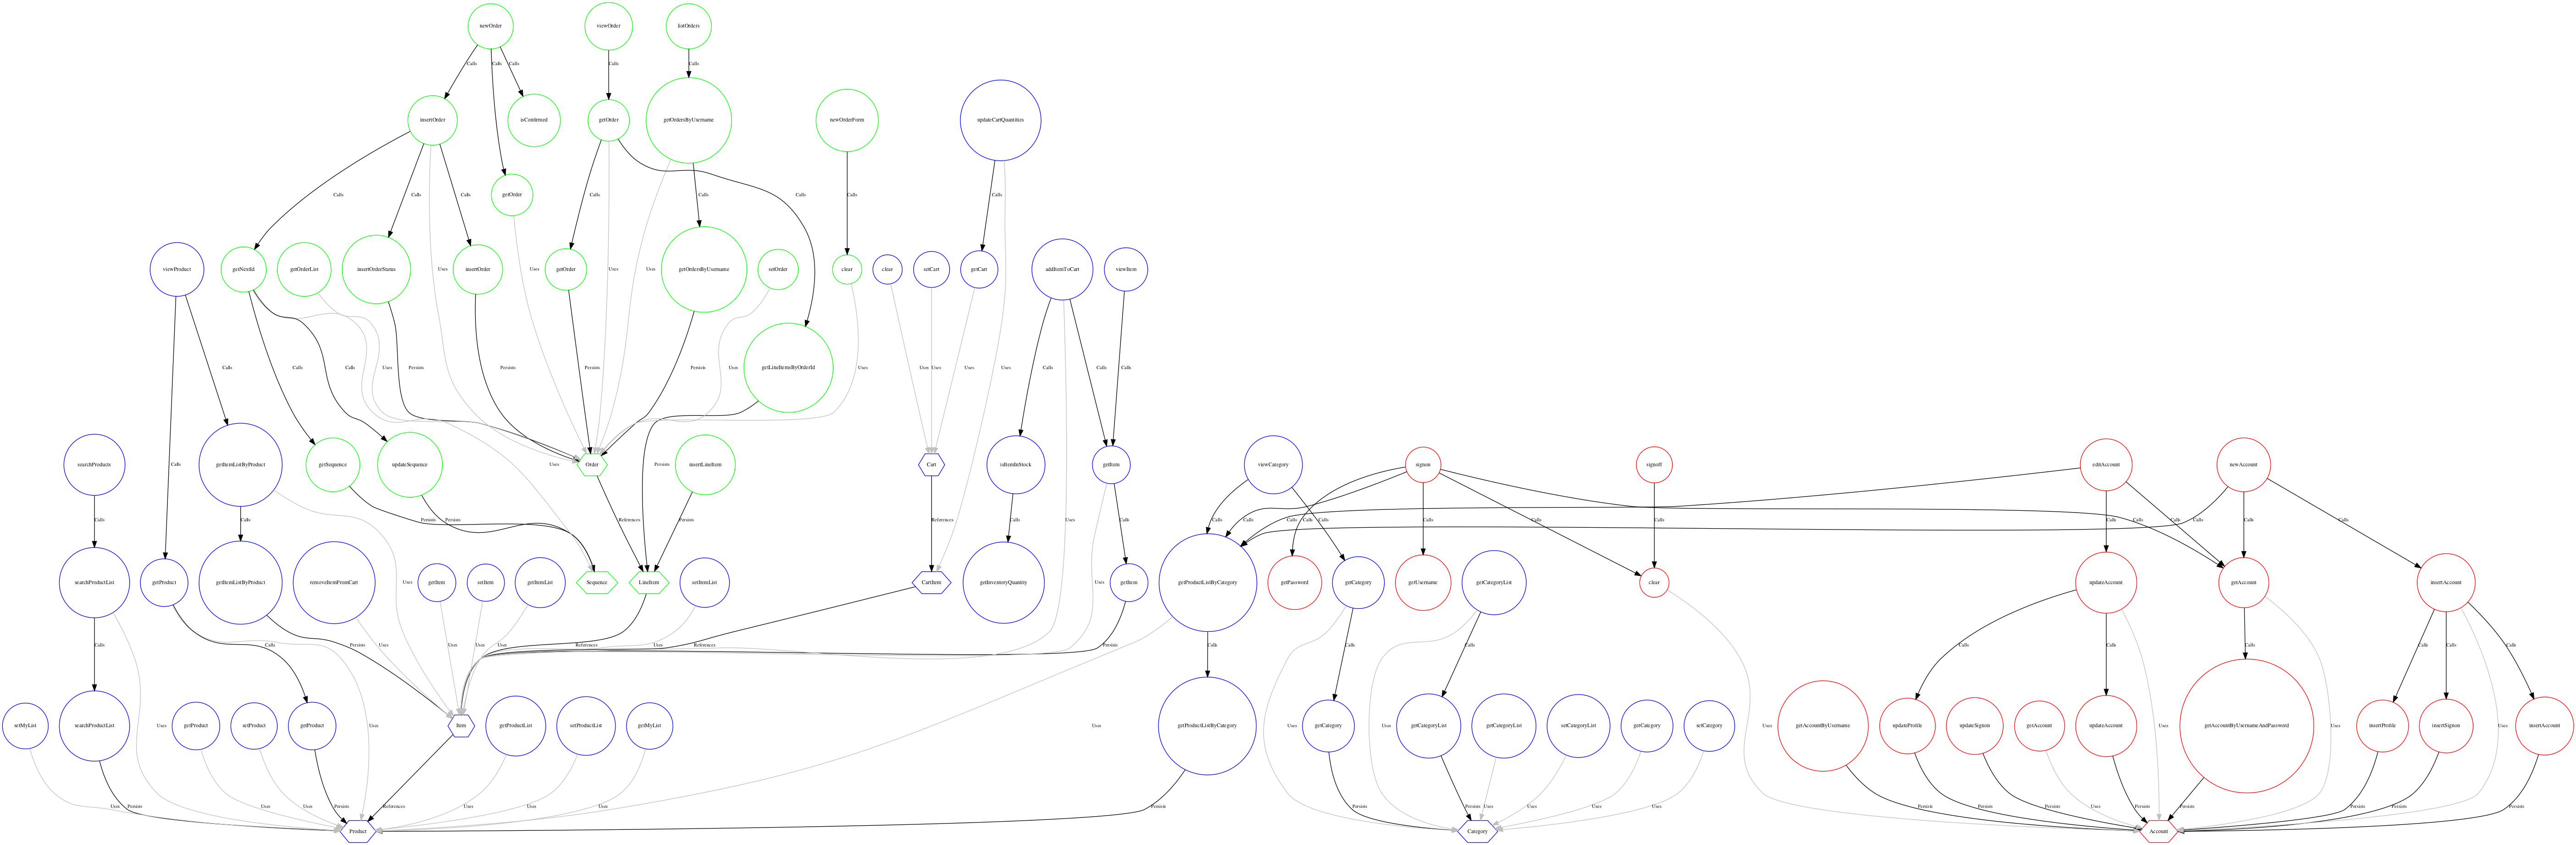

Source data for this figure (header and first rows):
node_key, microservice
0, 0
1, 0
2, 1
3, 0
4, 1
5, 1
6, 2
7, 1
8, 1
9, 1
10, 1
11, 0
12, 0
14, 1
15, 1
16, 1
17, 0
18, 0
19, 0
20, 0
21, 2
22, 2
23, 2
24, 2
25, 2
26, 2
27, 2
28, 2
29, 0
30, 0
31, 1
32, 1
33, 1
34, 1
35, 1
37, 1
38, 1
39, 1
42, 1
45, 0
46, 0
49, 0
52, 0
53, 0
54, 0
55, 0
56, 0
57, 0
69, 1
70, 1
71, 1
72, 1
73, 1
74, 1
75, 1
76, 1
77, 1
78, 1
79, 1
80, 1
... 29 more rows
